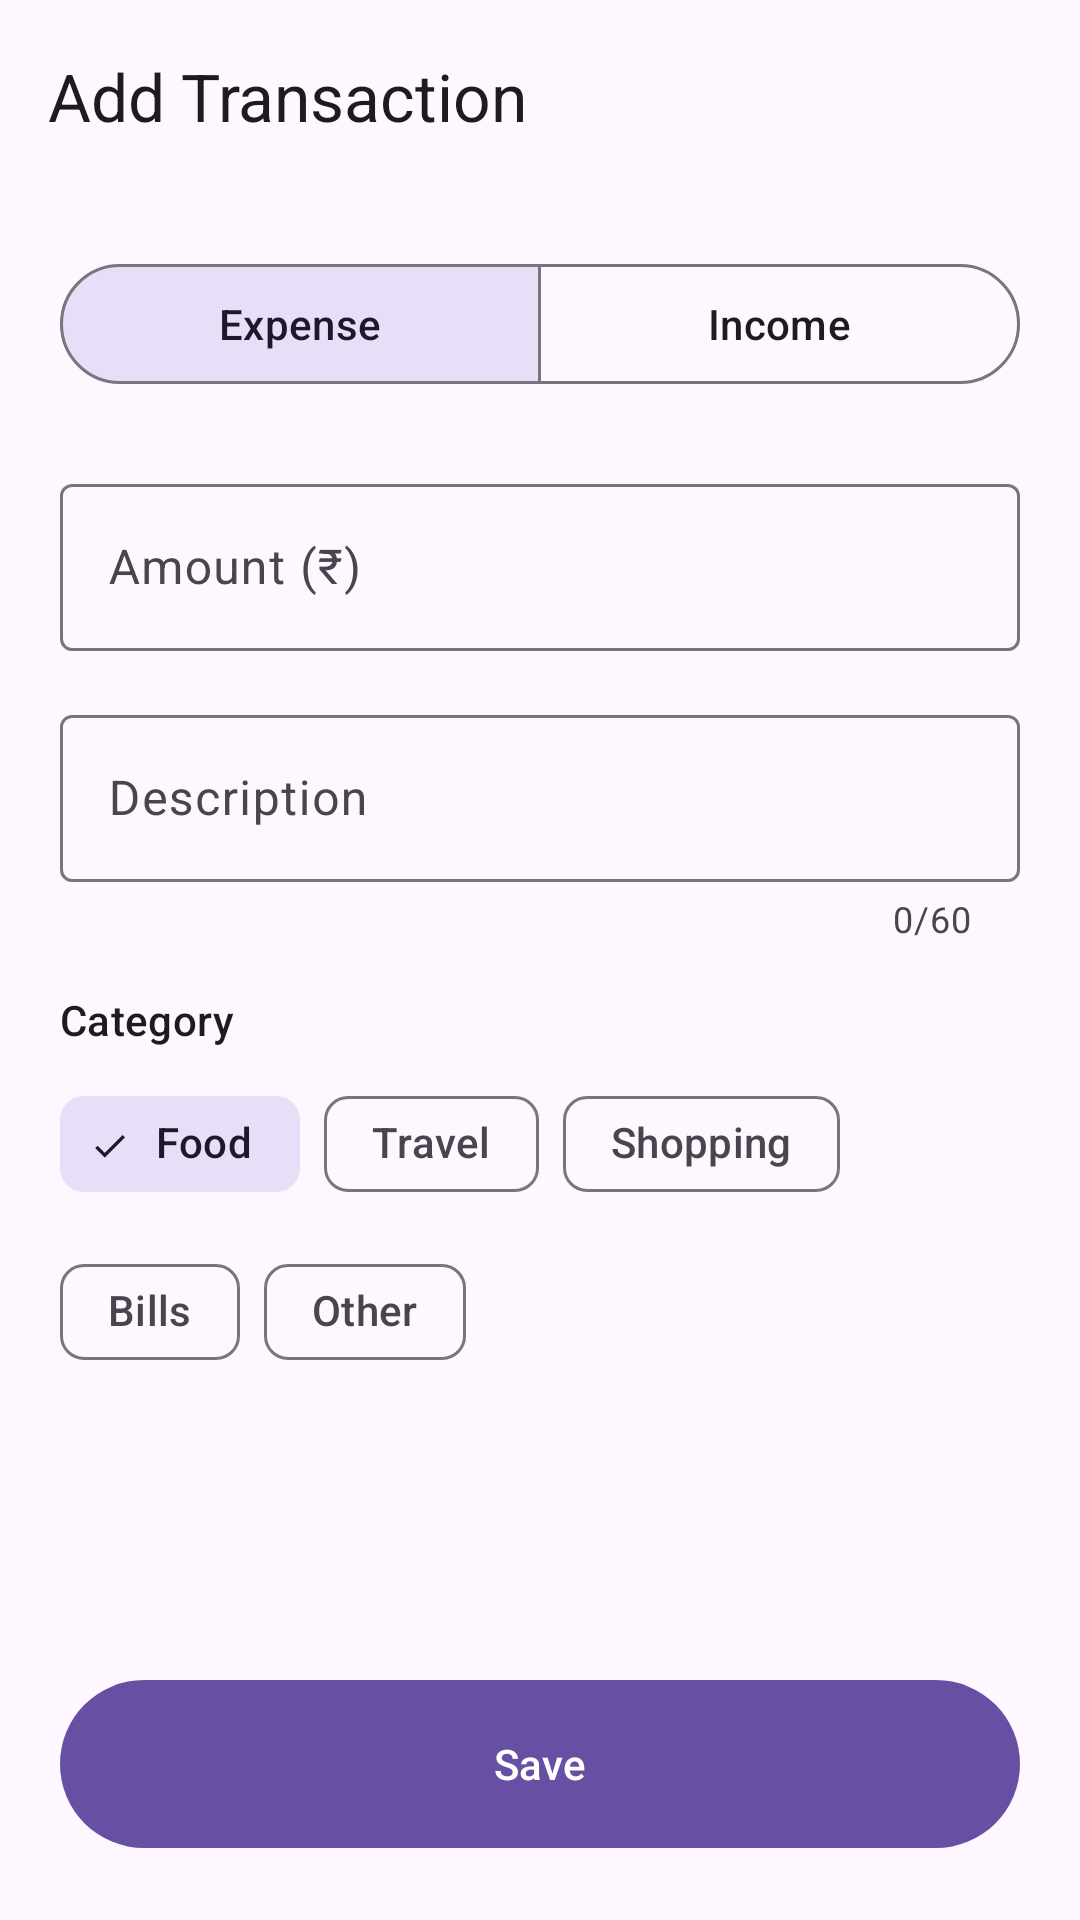

Reconstruct the res/layout file that produces this screen, plus the resources it refers to.
<!-- AndroidManifest.xml: application theme Theme.ExpenseTracker -->
<!-- res/layout/activity_add_transaction.xml -->
<?xml version="1.0" encoding="utf-8"?>
<LinearLayout xmlns:android="http://schemas.android.com/apk/res/android"
    xmlns:app="http://schemas.android.com/apk/res-auto"
    android:layout_width="match_parent"
    android:layout_height="match_parent"
    android:background="?attr/colorSurface"
    android:fitsSystemWindows="true"
    android:orientation="vertical">

    <com.google.android.material.appbar.MaterialToolbar
        android:id="@+id/toolbar"
        android:layout_width="match_parent"
        android:layout_height="?attr/actionBarSize"
        app:navigationIcon="@drawable/ic_arrow_back"
        app:title="@string/title_add_transaction" />

    <ScrollView
        android:layout_width="match_parent"
        android:layout_height="0dp"
        android:layout_weight="1"
        android:fillViewport="true">

        <LinearLayout
            android:layout_width="match_parent"
            android:layout_height="wrap_content"
            android:orientation="vertical"
            android:padding="20dp">

            <com.google.android.material.button.MaterialButtonToggleGroup
                android:id="@+id/toggleType"
                android:layout_width="match_parent"
                android:layout_height="wrap_content"
                app:checkedButton="@+id/btnExpense"
                app:selectionRequired="true"
                app:singleSelection="true">

                <com.google.android.material.button.MaterialButton
                    android:id="@+id/btnExpense"
                    style="?attr/materialButtonOutlinedStyle"
                    android:layout_width="0dp"
                    android:layout_height="wrap_content"
                    android:layout_weight="1"
                    android:text="@string/type_expense" />

                <com.google.android.material.button.MaterialButton
                    android:id="@+id/btnIncome"
                    style="?attr/materialButtonOutlinedStyle"
                    android:layout_width="0dp"
                    android:layout_height="wrap_content"
                    android:layout_weight="1"
                    android:text="@string/type_income" />
            </com.google.android.material.button.MaterialButtonToggleGroup>

            <com.google.android.material.textfield.TextInputLayout
                android:id="@+id/layoutAmount"
                style="@style/Widget.Material3.TextInputLayout.OutlinedBox"
                android:layout_width="match_parent"
                android:layout_height="wrap_content"
                android:layout_marginTop="24dp"
                android:hint="@string/hint_amount"
                app:prefixText="₹ ">

                <com.google.android.material.textfield.TextInputEditText
                    android:id="@+id/etAmount"
                    android:layout_width="match_parent"
                    android:layout_height="wrap_content"
                    android:imeOptions="actionNext"
                    android:inputType="numberDecimal"
                    android:maxLength="14" />
            </com.google.android.material.textfield.TextInputLayout>

            <com.google.android.material.textfield.TextInputLayout
                android:id="@+id/layoutDescription"
                style="@style/Widget.Material3.TextInputLayout.OutlinedBox"
                android:layout_width="match_parent"
                android:layout_height="wrap_content"
                android:layout_marginTop="16dp"
                android:hint="@string/hint_description"
                app:counterEnabled="true"
                app:counterMaxLength="60">

                <com.google.android.material.textfield.TextInputEditText
                    android:id="@+id/etDescription"
                    android:layout_width="match_parent"
                    android:layout_height="wrap_content"
                    android:imeOptions="actionDone"
                    android:inputType="textCapSentences"
                    android:maxLength="60" />
            </com.google.android.material.textfield.TextInputLayout>

            <LinearLayout
                android:id="@+id/categorySection"
                android:layout_width="match_parent"
                android:layout_height="wrap_content"
                android:layout_marginTop="16dp"
                android:orientation="vertical">

                <TextView
                    android:layout_width="wrap_content"
                    android:layout_height="wrap_content"
                    android:text="@string/label_category"
                    android:textAppearance="?attr/textAppearanceTitleSmall" />

                <com.google.android.material.chip.ChipGroup
                    android:id="@+id/chipCategories"
                    android:layout_width="match_parent"
                    android:layout_height="wrap_content"
                    android:layout_marginTop="8dp"
                    app:selectionRequired="true"
                    app:singleSelection="true">

                    <com.google.android.material.chip.Chip
                        android:id="@+id/chipFood"
                        style="@style/Widget.Material3.Chip.Filter"
                        android:layout_width="wrap_content"
                        android:layout_height="wrap_content"
                        android:checked="true"
                        android:text="@string/category_food" />

                    <com.google.android.material.chip.Chip
                        android:id="@+id/chipTravel"
                        style="@style/Widget.Material3.Chip.Filter"
                        android:layout_width="wrap_content"
                        android:layout_height="wrap_content"
                        android:checked="false"
                        android:text="@string/category_travel" />

                    <com.google.android.material.chip.Chip
                        android:id="@+id/chipShopping"
                        style="@style/Widget.Material3.Chip.Filter"
                        android:layout_width="wrap_content"
                        android:layout_height="wrap_content"
                        android:checked="false"
                        android:text="@string/category_shopping" />

                    <com.google.android.material.chip.Chip
                        android:id="@+id/chipBills"
                        style="@style/Widget.Material3.Chip.Filter"
                        android:layout_width="wrap_content"
                        android:layout_height="wrap_content"
                        android:checked="false"
                        android:text="@string/category_bills" />

                    <com.google.android.material.chip.Chip
                        android:id="@+id/chipOther"
                        style="@style/Widget.Material3.Chip.Filter"
                        android:layout_width="wrap_content"
                        android:layout_height="wrap_content"
                        android:checked="false"
                        android:text="@string/category_other" />
                </com.google.android.material.chip.ChipGroup>
            </LinearLayout>

            <Space
                android:layout_width="match_parent"
                android:layout_height="0dp"
                android:layout_weight="1" />

            <com.google.android.material.button.MaterialButton
                android:id="@+id/btnSave"
                android:layout_width="match_parent"
                android:layout_height="64dp"
                android:layout_marginTop="24dp"
                android:text="@string/save" />
        </LinearLayout>
    </ScrollView>
</LinearLayout>
<!-- resources referenced by this layout -->
<resources>
  <string name="category_bills">Bills</string>
  <string name="category_food">Food</string>
  <string name="category_other">Other</string>
  <string name="category_shopping">Shopping</string>
  <string name="category_travel">Travel</string>
  <string name="hint_amount">Amount (₹)</string>
  <string name="hint_description">Description</string>
  <string name="label_category">Category</string>
  <string name="save">Save</string>
  <string name="title_add_transaction">Add Transaction</string>
  <string name="type_expense">Expense</string>
  <string name="type_income">Income</string>
  <style name="Theme.ExpenseTracker" parent="Theme.Material3.DayNight.NoActionBar" />
</resources>
